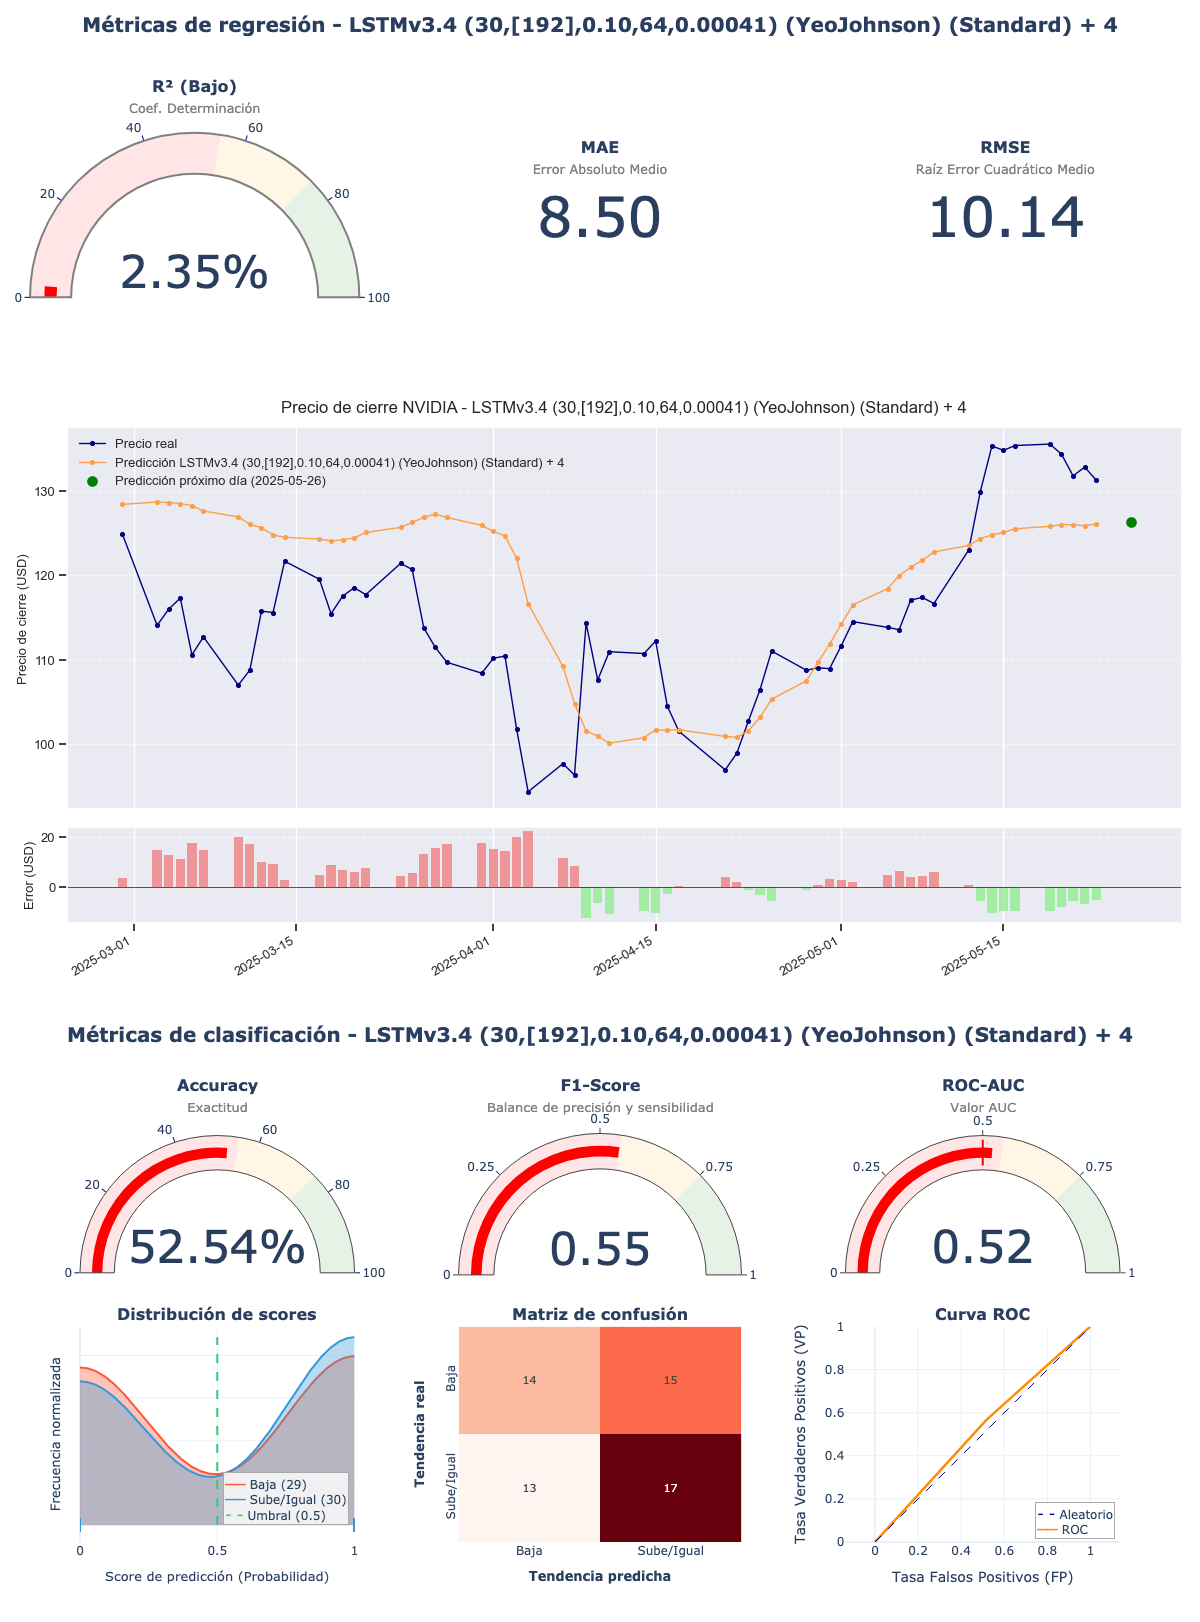

The file beside this chart, header and first rows:
model_title; model_hash; r2; mae; rmse; accuracy; f1_score; roc_auc; irb_regr; irb_clas; irb_total
LSTMv3.4 (30,[192],0.10,64,0.00041) (Yeo…; 6c2d9ca7; 0,0235; 8,4963; 10,1351; 0,5254; 0,5484; 0,5247; 0,289; 1,0141; 0,6878
